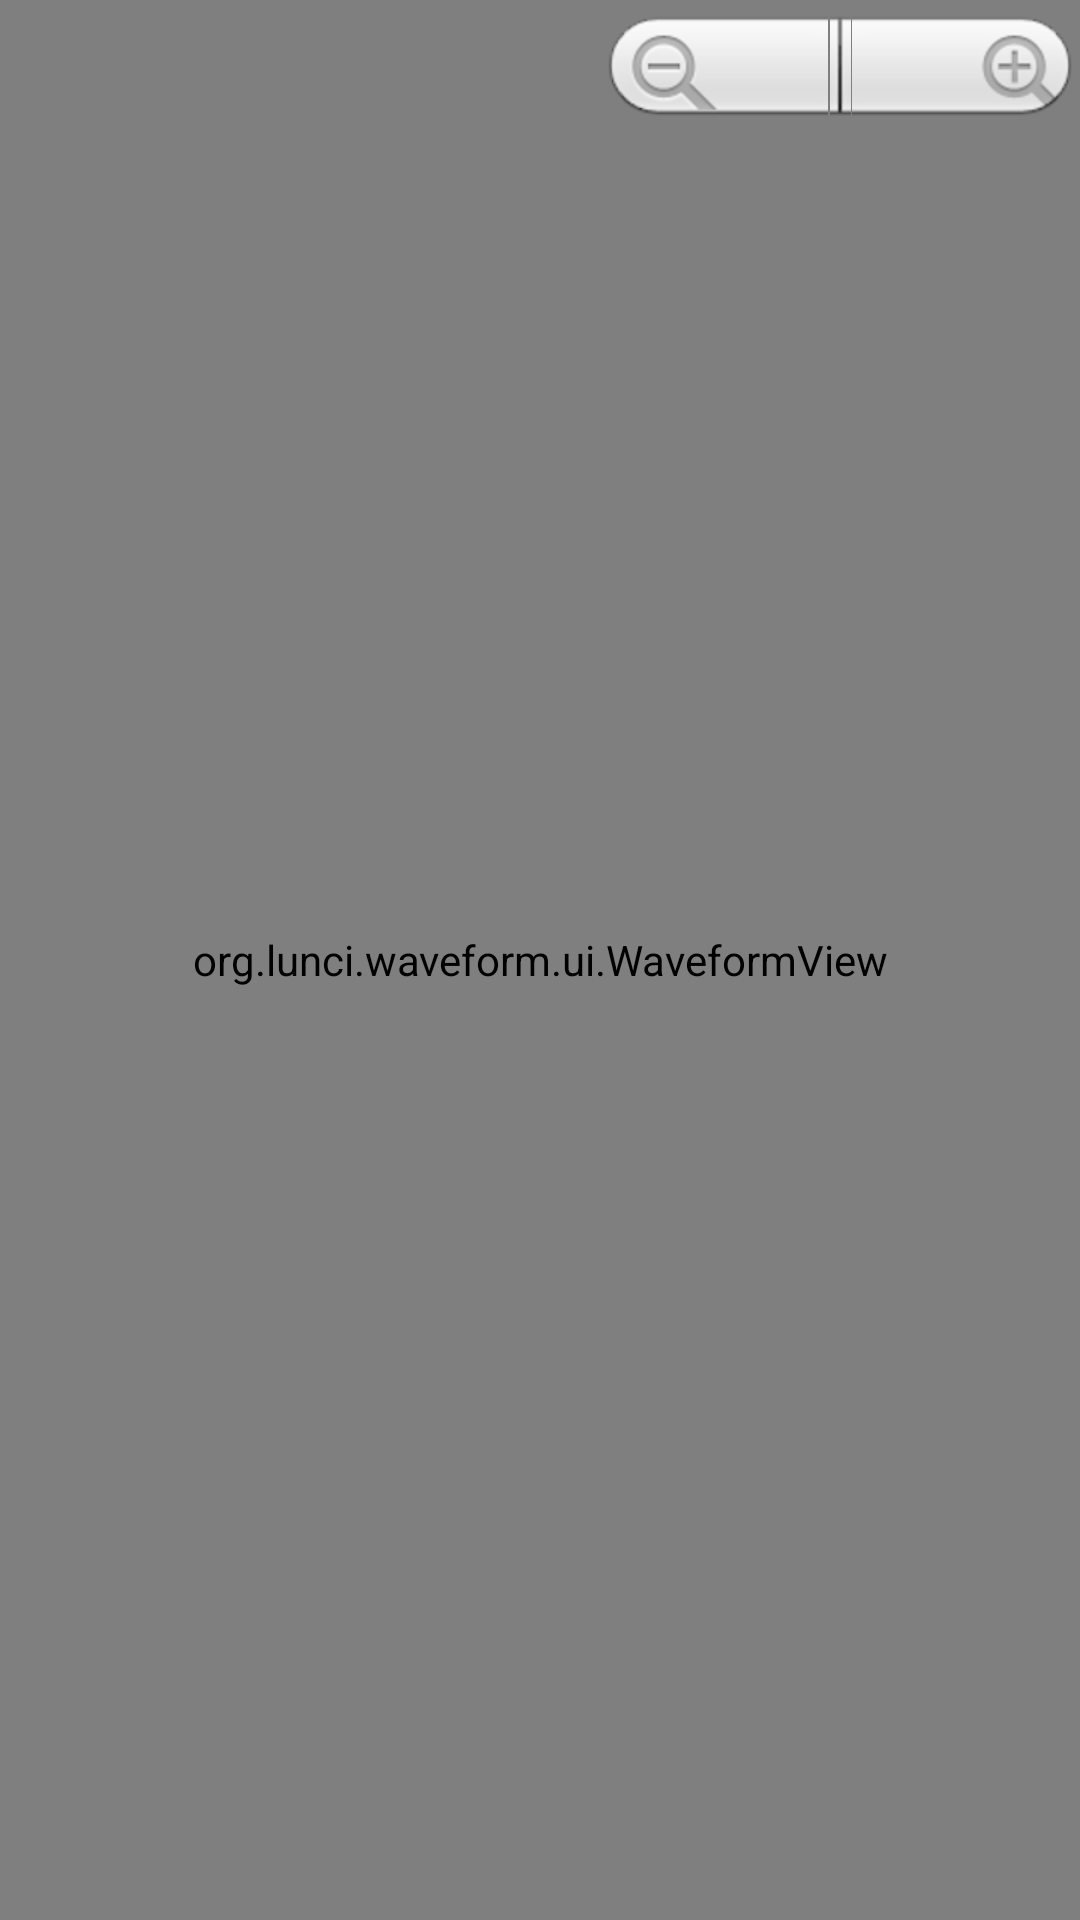

Write the Android layout XML for this screen, with the resource values it uses.
<!-- AndroidManifest.xml: application theme AppTheme -->
<!-- res/layout/fragment_waveform.xml -->
<RelativeLayout xmlns:android="http://schemas.android.com/apk/res/android"
    xmlns:tools="http://schemas.android.com/tools"
    android:layout_width="match_parent"
    android:layout_height="match_parent"
    android:orientation="vertical"
    tools:context="com.siemens.healthcare.fragments.WaveformFragment">
    <org.lunci.waveform.ui.WaveformView
        android:id="@+id/waveformView_1"
        android:layout_width="match_parent"
        android:layout_height="match_parent" />
    <ZoomControls
        android:id="@+id/zoomControls_vertical_zoom"
        android:layout_width="wrap_content"
        android:layout_height="wrap_content"
        android:layout_alignParentRight="true"
        android:layout_alignParentTop="true" />

</RelativeLayout>
<!-- resources referenced by this layout -->
<resources>
  <style name="AppTheme" parent="AppBaseTheme">        
      </style>
  <style name="AppBaseTheme" parent="android:Theme.Light">        
      </style>
</resources>
